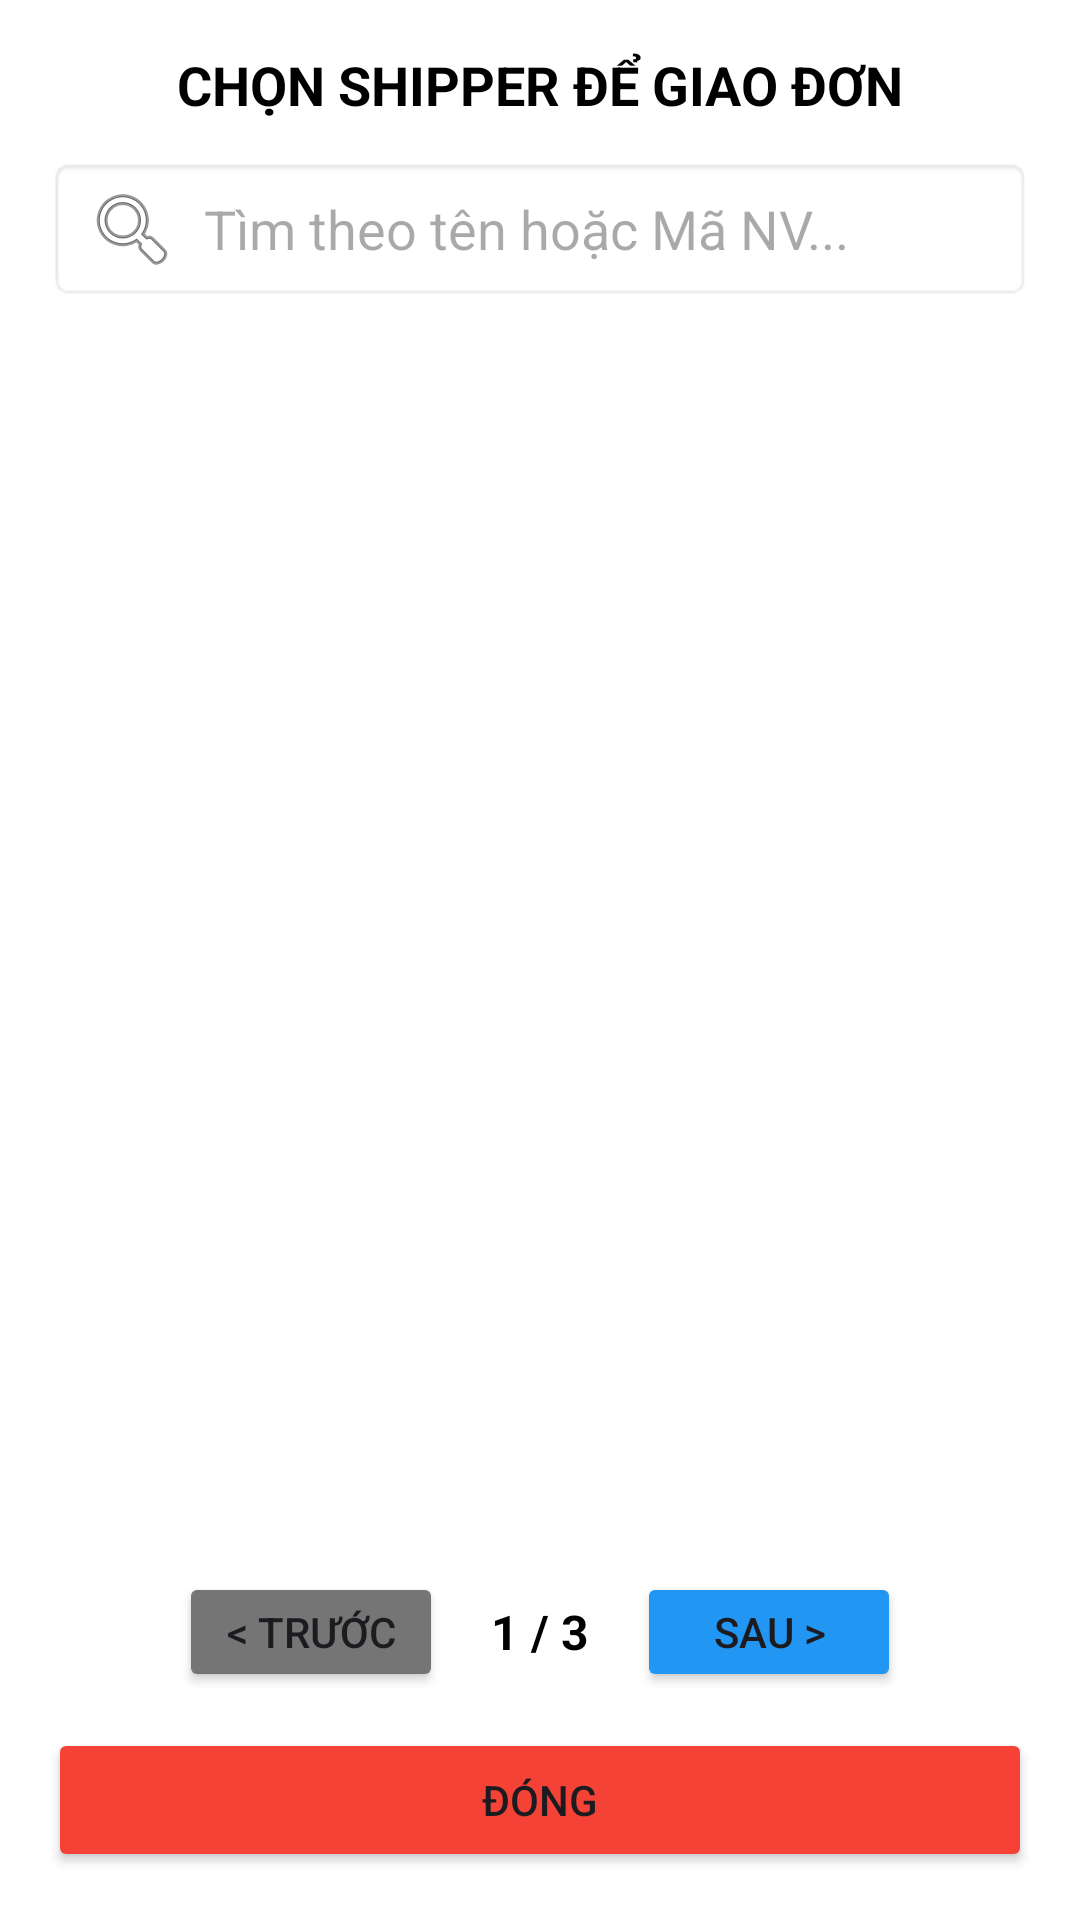

Layout XML and referenced resources for this Android screen:
<!-- AndroidManifest.xml: application theme Theme.DoAnCN -->
<!-- res/layout/dialog_assign_shipper.xml -->
<?xml version="1.0" encoding="utf-8"?>
<LinearLayout xmlns:android="http://schemas.android.com/apk/res/android"
    android:layout_width="match_parent"
    android:layout_height="500dp" android:orientation="vertical"
    android:padding="16dp"
    android:background="@android:color/white">

    <TextView
        android:layout_width="match_parent"
        android:layout_height="wrap_content"
        android:text="CHỌN SHIPPER ĐỂ GIAO ĐƠN"
        android:textSize="18sp"
        android:textStyle="bold"
        android:gravity="center"
        android:textColor="#000000"
        android:layout_marginBottom="12dp"/>

    <EditText
        android:id="@+id/etSearchShipper"
        android:layout_width="match_parent"
        android:layout_height="48dp"
        android:hint="Tìm theo tên hoặc Mã NV..."
        android:background="@android:drawable/editbox_background_normal"
        android:paddingStart="12dp"
        android:drawableStart="@android:drawable/ic_menu_search"
        android:drawablePadding="8dp"
        android:singleLine="true"
        android:layout_marginBottom="8dp"/>

    <androidx.recyclerview.widget.RecyclerView
        android:id="@+id/rvShipperList"
        android:layout_width="match_parent"
        android:layout_height="0dp"
        android:layout_weight="1"
        android:layout_marginBottom="8dp"/>
    <LinearLayout
        android:layout_width="match_parent"
        android:layout_height="wrap_content"
        android:orientation="horizontal"
        android:gravity="center"
        android:layout_marginTop="8dp">

        <Button
            android:id="@+id/btnPrevPage"
            android:layout_width="wrap_content"
            android:layout_height="40dp"
            android:text="&lt; Trước"
            android:backgroundTint="#757575"/>

        <TextView
            android:id="@+id/tvPageNumber"
            android:layout_width="wrap_content"
            android:layout_height="wrap_content"
            android:text="1 / 3"
            android:textSize="16sp"
            android:textStyle="bold"
            android:textColor="#000"
            android:layout_marginStart="16dp"
            android:layout_marginEnd="16dp"/>

        <Button
            android:id="@+id/btnNextPage"
            android:layout_width="wrap_content"
            android:layout_height="40dp"
            android:text="Sau &gt;"
            android:backgroundTint="#2196F3"/>
    </LinearLayout>

    <Button
        android:id="@+id/btnCloseDialog"
        android:layout_width="match_parent"
        android:layout_height="wrap_content"
        android:text="ĐÓNG"
        android:backgroundTint="#F44336"
        android:layout_marginTop="12dp"/>
</LinearLayout>
<!-- resources referenced by this layout -->
<resources>
  <style name="Theme.DoAnCN" parent="Base.Theme.DoAnCN" />
  <style name="Base.Theme.DoAnCN" parent="Theme.Material3.DayNight.NoActionBar">
          
          
      </style>
</resources>
